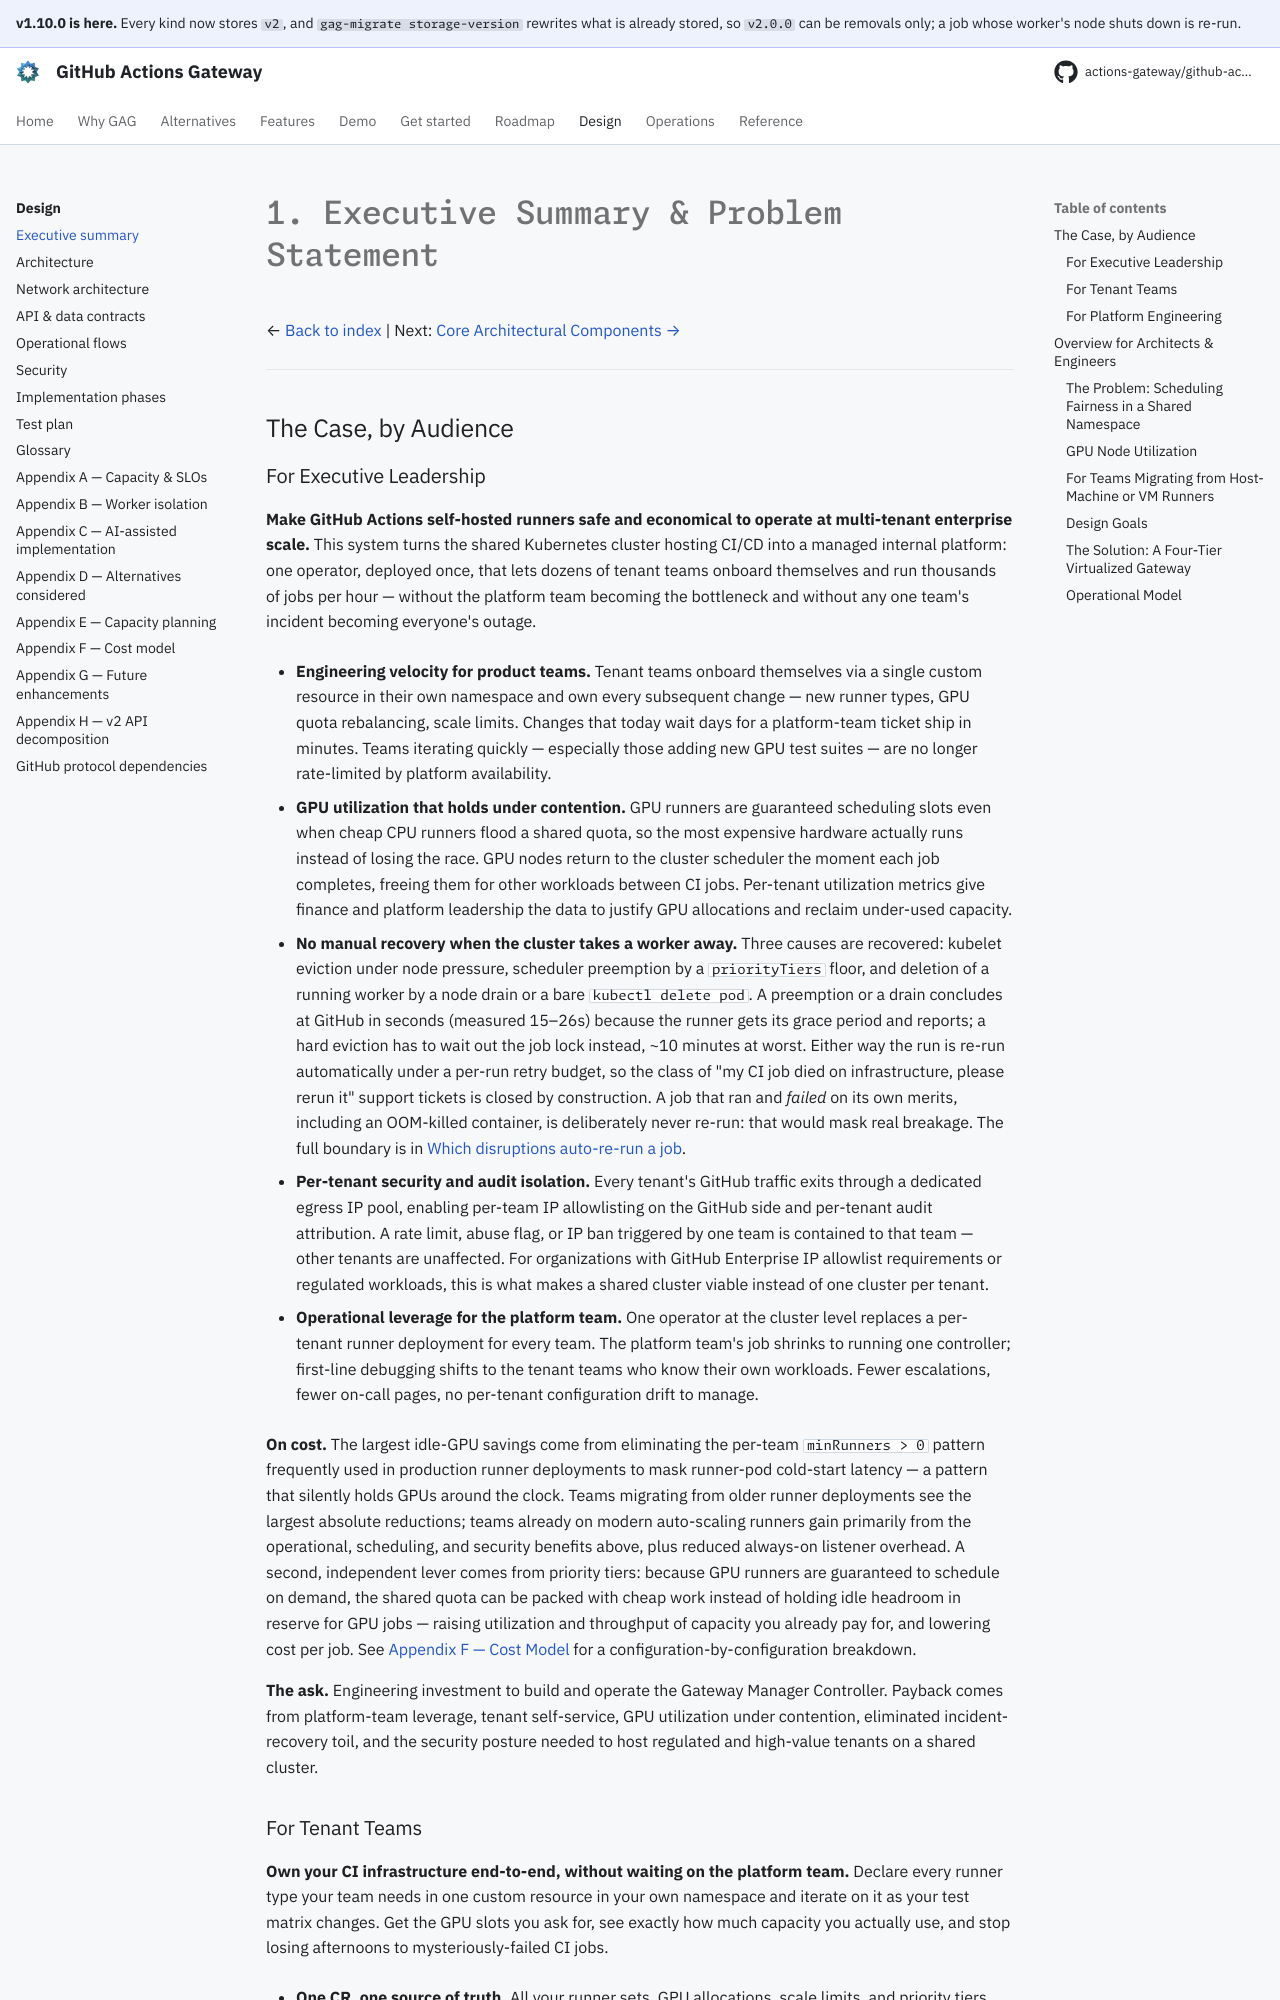

repository: actions-gateway/github-actions-gateway · page: 1.10.0/design/01-executive-summary/index.html · generator: mkdocs

# 1. Executive Summary & Problem Statement

← [Back to index](README.md) | Next: [Core Architectural Components →](02-architecture.md)

---

## The Case, by Audience

### For Executive Leadership

**Make GitHub Actions self-hosted runners safe and economical to operate at multi-tenant enterprise scale.** This system turns the shared Kubernetes cluster hosting CI/CD into a managed internal platform: one operator, deployed once, that lets dozens of tenant teams onboard themselves and run thousands of jobs per hour — without the platform team becoming the bottleneck and without any one team's incident becoming everyone's outage.

- **Engineering velocity for product teams.** Tenant teams onboard themselves via a single custom resource in their own namespace and own every subsequent change — new runner types, GPU quota rebalancing, scale limits.
  Changes that today wait days for a platform-team ticket ship in minutes.
  Teams iterating quickly — especially those adding new GPU test suites — are no longer rate-limited by platform availability.

- **GPU utilization that holds under contention.** GPU runners are guaranteed scheduling slots even when cheap CPU runners flood a shared quota, so the most expensive hardware actually runs instead of losing the race.
  GPU nodes return to the cluster scheduler the moment each job completes, freeing them for other workloads between CI jobs.
  Per-tenant utilization metrics give finance and platform leadership the data to justify GPU allocations and reclaim under-used capacity.

- **No manual recovery when the cluster takes a worker away.** Three causes are recovered: kubelet eviction under node pressure, scheduler preemption by a `priorityTiers` floor, and deletion of a running worker by a node drain or a bare `kubectl delete pod`.
  A preemption or a drain concludes at GitHub in seconds (measured 15–26s) because the runner gets its grace period and reports; a hard eviction has to wait out the job lock instead, ~10 minutes at worst.
  Either way the run is re-run automatically under a per-run retry budget, so the class of "my CI job died on infrastructure, please rerun it" support tickets is closed by construction.
  A job that ran and *failed* on its own merits, including an OOM-killed container, is deliberately never re-run: that would mask real breakage.
  The full boundary is in [Which disruptions auto-re-run a job](../operations/troubleshooting.md#which-disruptions-auto-re-run-a-job-and-which-never-do).

- **Per-tenant security and audit isolation.** Every tenant's GitHub traffic exits through a dedicated egress IP pool, enabling per-team IP allowlisting on the GitHub side and per-tenant audit attribution.
  A rate limit, abuse flag, or IP ban triggered by one team is contained to that team — other tenants are unaffected.
  For organizations with GitHub Enterprise IP allowlist requirements or regulated workloads, this is what makes a shared cluster viable instead of one cluster per tenant.

- **Operational leverage for the platform team.** One operator at the cluster level replaces a per-tenant runner deployment for every team.
  The platform team's job shrinks to running one controller; first-line debugging shifts to the tenant teams who know their own workloads.
  Fewer escalations, fewer on-call pages, no per-tenant configuration drift to manage.

**On cost.** The largest idle-GPU savings come from eliminating the per-team `minRunners > 0` pattern frequently used in production runner deployments to mask runner-pod cold-start latency — a pattern that silently holds GPUs around the clock.
Teams migrating from older runner deployments see the largest absolute reductions; teams already on modern auto-scaling runners gain primarily from the operational, scheduling, and security benefits above, plus reduced always-on listener overhead.
A second, independent lever comes from priority tiers: because GPU runners are guaranteed to schedule on demand, the shared quota can be packed with cheap work instead of holding idle headroom in reserve for GPU jobs — raising utilization and throughput of capacity you already pay for, and lowering cost per job.
See [Appendix F — Cost Model](appendix-f-cost-model.md) for a configuration-by-configuration breakdown.

**The ask.** Engineering investment to build and operate the Gateway Manager Controller.
Payback comes from platform-team leverage, tenant self-service, GPU utilization under contention, eliminated incident-recovery toil, and the security posture needed to host regulated and high-value tenants on a shared cluster.
